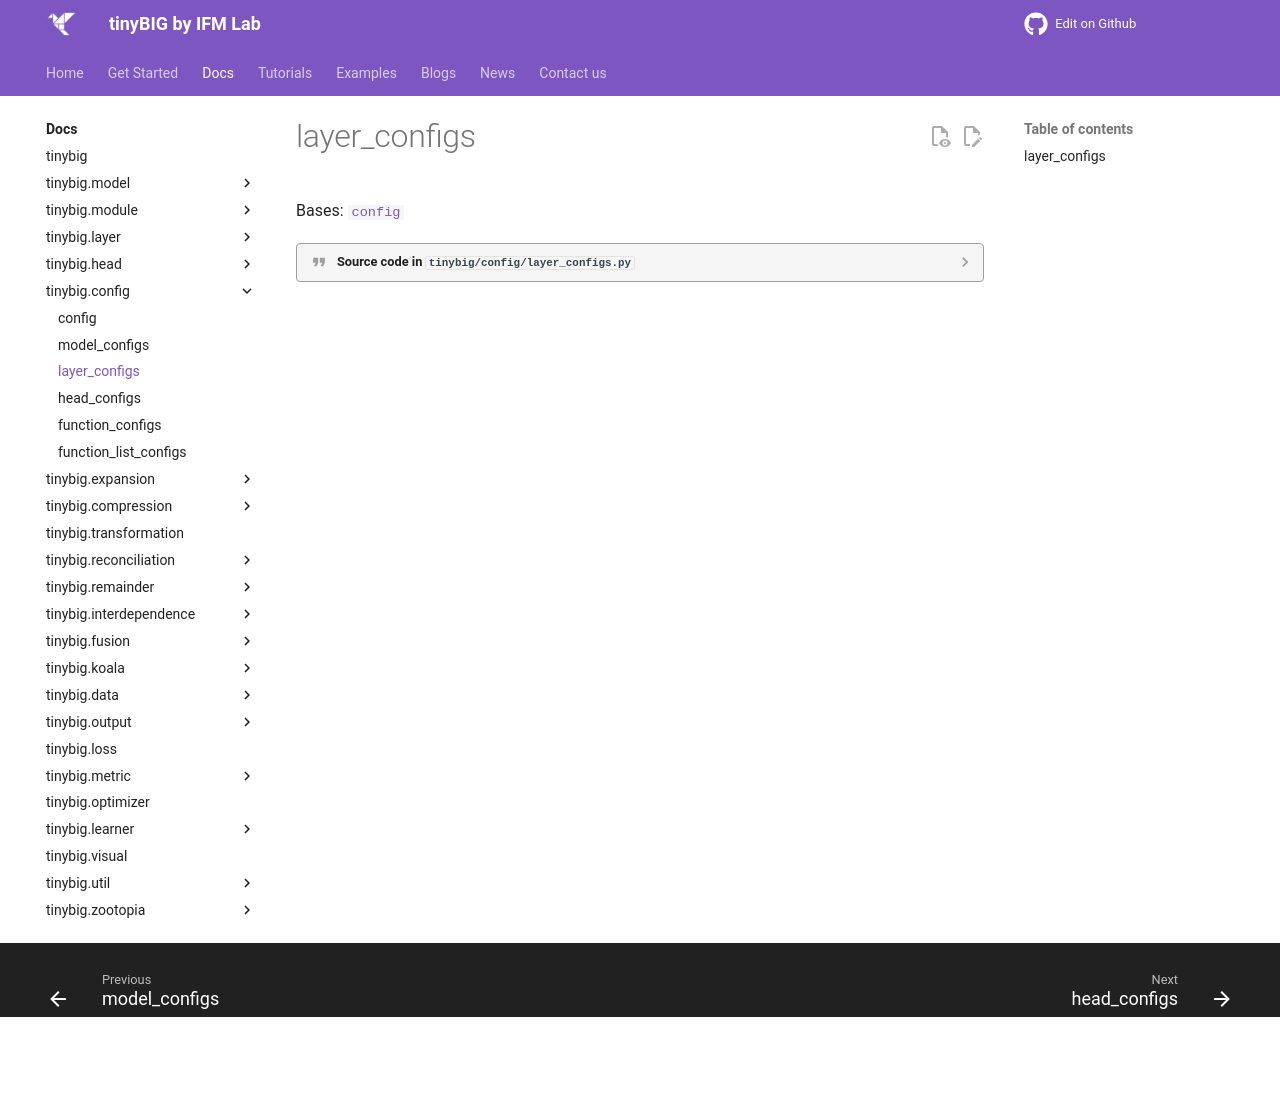

repository: jwzhanggy/tinyBIG · page: documentations/config/layer_configs/index.html · generator: mkdocs

# layer_configs

::: tinybig.config.layer_configs.layer_configs
